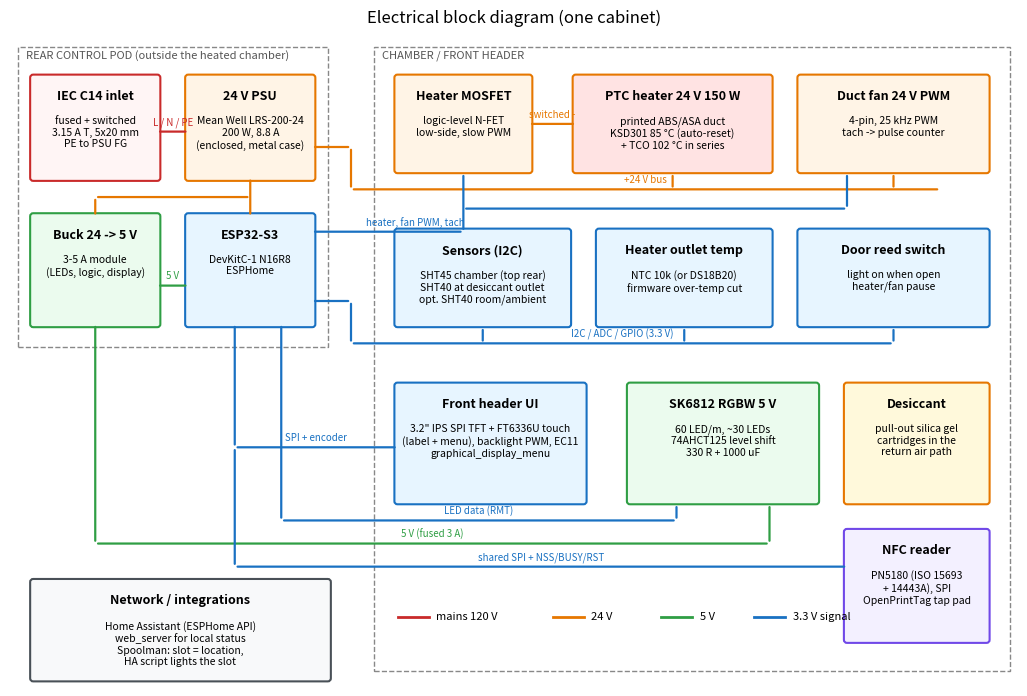

Here is the Python script that generated this plot:
import matplotlib; matplotlib.use('Agg')
import matplotlib.pyplot as plt
from matplotlib.patches import FancyBboxPatch
fig, ax = plt.subplots(figsize=(13, 8.5)); ax.set_xlim(0, 130); ax.set_ylim(0, 85); ax.axis('off')
def box(x, y, w, h, title, body='', fc='#e7f5ff', ec='#1971c2'):
    ax.add_patch(FancyBboxPatch((x, y), w, h, boxstyle='round,pad=0.4', fc=fc, ec=ec, lw=1.5))
    ax.text(x+w/2, y+h-1.6, title, ha='center', va='top', fontsize=9, weight='bold')
    if body: ax.text(x+w/2, y+h-5, body, ha='center', va='top', fontsize=7.5)
def wire(p, q, c='k', lab='', lw=1.6, ls='-'):
    ax.annotate('', xy=q, xytext=p, arrowprops=dict(arrowstyle='-', color=c, lw=lw, ls=ls))
    if lab: ax.text((p[0]+q[0])/2, (p[1]+q[1])/2+0.8, lab, fontsize=7, color=c, ha='center')
MAINS='#c92a2a'; V24='#e67700'; V5='#2f9e44'; SIG='#1971c2'
ax.add_patch(plt.Rectangle((1, 44), 40, 39, fill=False, ls='--', ec='#888')); ax.text(2, 81.5, 'REAR CONTROL POD (outside the heated chamber)', fontsize=8, color='#555')
box(3, 66, 16, 13, 'IEC C14 inlet', 'fused + switched\n3.15 A T, 5x20 mm\nPE to PSU FG', fc='#fff5f5', ec=MAINS)
box(23, 66, 16, 13, '24 V PSU', 'Mean Well LRS-200-24\n200 W, 8.8 A\n(enclosed, metal case)', fc='#fff4e6', ec=V24)
wire((19, 72), (23, 72), MAINS, 'L / N / PE')
box(3, 47, 16, 14, 'Buck 24 -> 5 V', '3-5 A module\n(LEDs, logic, display)', fc='#ebfbee', ec=V5)
box(23, 47, 16, 14, 'ESP32-S3', 'DevKitC-1 N16R8\nESPHome', fc='#e7f5ff', ec=SIG)
wire((31, 66), (31, 61), V24); wire((31, 63.5), (11, 63.5), V24); wire((11, 63.5), (11, 61), V24)
wire((19, 52), (23, 52), V5, '5 V')
# chamber side
ax.add_patch(plt.Rectangle((47, 2), 82, 81, fill=False, ls='--', ec='#888')); ax.text(48, 81.5, 'CHAMBER / FRONT HEADER', fontsize=8, color='#555')
box(50, 67, 17, 12, 'Heater MOSFET', 'logic-level N-FET\nlow-side, slow PWM', fc='#fff4e6', ec=V24)
box(73, 67, 25, 12, 'PTC heater 24 V 150 W', 'printed ABS/ASA duct\nKSD301 85 °C (auto-reset)\n+ TCO 102 °C in series', fc='#ffe3e3', ec=V24)
box(102, 67, 24, 12, 'Duct fan 24 V PWM', '4-pin, 25 kHz PWM\ntach -> pulse counter', fc='#fff4e6', ec=V24)
# 24 V bus
wire((39, 70), (44, 70), V24); wire((44, 70), (44, 64.5), V24); wire((44, 64.5), (120, 64.5), V24, '+24 V bus')
wire((85.5, 64.5), (85.5, 66.6), V24); wire((114, 64.5), (114, 66.6), V24)
wire((67, 73), (73, 73), V24, 'switched -')
# GPIO to MOSFET
wire((39, 59), (58.5, 59), SIG); wire((58.5, 59), (58.5, 66.6), SIG, '')
ax.text(46, 59.8, 'heater, fan PWM, tach', fontsize=7, color=SIG)
wire((58.5, 62), (108, 62), SIG); wire((108, 62), (108, 66.6), SIG)
# sensor row with an I/O bus underneath
box(50, 47, 22, 12, 'Sensors (I2C)', 'SHT45 chamber (top rear)\nSHT40 at desiccant outlet\nopt. SHT40 room/ambient', fc='#e7f5ff', ec=SIG)
box(76, 47, 22, 12, 'Heater outlet temp', 'NTC 10k (or DS18B20)\nfirmware over-temp cut', fc='#e7f5ff', ec=SIG)
box(102, 47, 24, 12, 'Door reed switch', 'light on when open\nheater/fan pause', fc='#e7f5ff', ec=SIG)
wire((39, 50), (44, 50), SIG); wire((44, 50), (44, 44.5), SIG); wire((44, 44.5), (114, 44.5), SIG, 'I2C / ADC / GPIO (3.3 V)')
for x in (61, 87, 114): wire((x, 44.5), (x, 46.6), SIG)
# UI and LEDs
box(50, 24, 24, 15, 'Front header UI', '3.2" IPS SPI TFT + FT6336U touch\n(label + menu), backlight PWM, EC11\ngraphical_display_menu', fc='#e7f5ff', ec=SIG)
wire((29, 47), (29, 31), SIG); wire((29, 31), (50, 31), SIG, 'SPI + encoder')
box(80, 24, 24, 15, 'SK6812 RGBW 5 V', '60 LED/m, ~30 LEDs\n74AHCT125 level shift\n330 R + 1000 uF', fc='#ebfbee', ec=V5)
wire((35, 47), (35, 21.5), SIG); wire((35, 21.5), (86, 21.5), SIG, 'LED data (RMT)'); wire((86, 21.5), (86, 23.6), SIG)
wire((11, 47), (11, 18.5), V5); wire((11, 18.5), (98, 18.5), V5, '5 V (fused 3 A)'); wire((98, 18.5), (98, 23.6), V5)
box(108, 6, 18, 14, 'NFC reader', 'PN5180 (ISO 15693\n+ 14443A), SPI\nOpenPrintTag tap pad', fc='#f3f0ff', ec='#7048e8')
wire((29, 31), (29, 15.5), SIG); wire((29, 15.5), (108, 15.5), SIG, 'shared SPI + NSS/BUSY/RST')
box(108, 24, 18, 15, 'Desiccant', 'pull-out silica gel\ncartridges in the\nreturn air path', fc='#fff9db', ec='#e67700')
box(3, 1, 38, 12.5, 'Network / integrations', 'Home Assistant (ESPHome API)\nweb_server for local status\nSpoolman: slot = location,\nHA script lights the slot', fc='#f8f9fa', ec='#495057')
for c, l, x in ((MAINS, 'mains 120 V', 50), (V24, '24 V', 70), (V5, '5 V', 84), (SIG, '3.3 V signal', 96)):
    ax.plot([x, x+4], [9, 9], color=c, lw=2); ax.text(x+5, 9, l, va='center', fontsize=8)
ax.set_title('Electrical block diagram (one cabinet)', fontsize=12)
plt.savefig('wiring.png', dpi=110, bbox_inches='tight'); print('ok')
